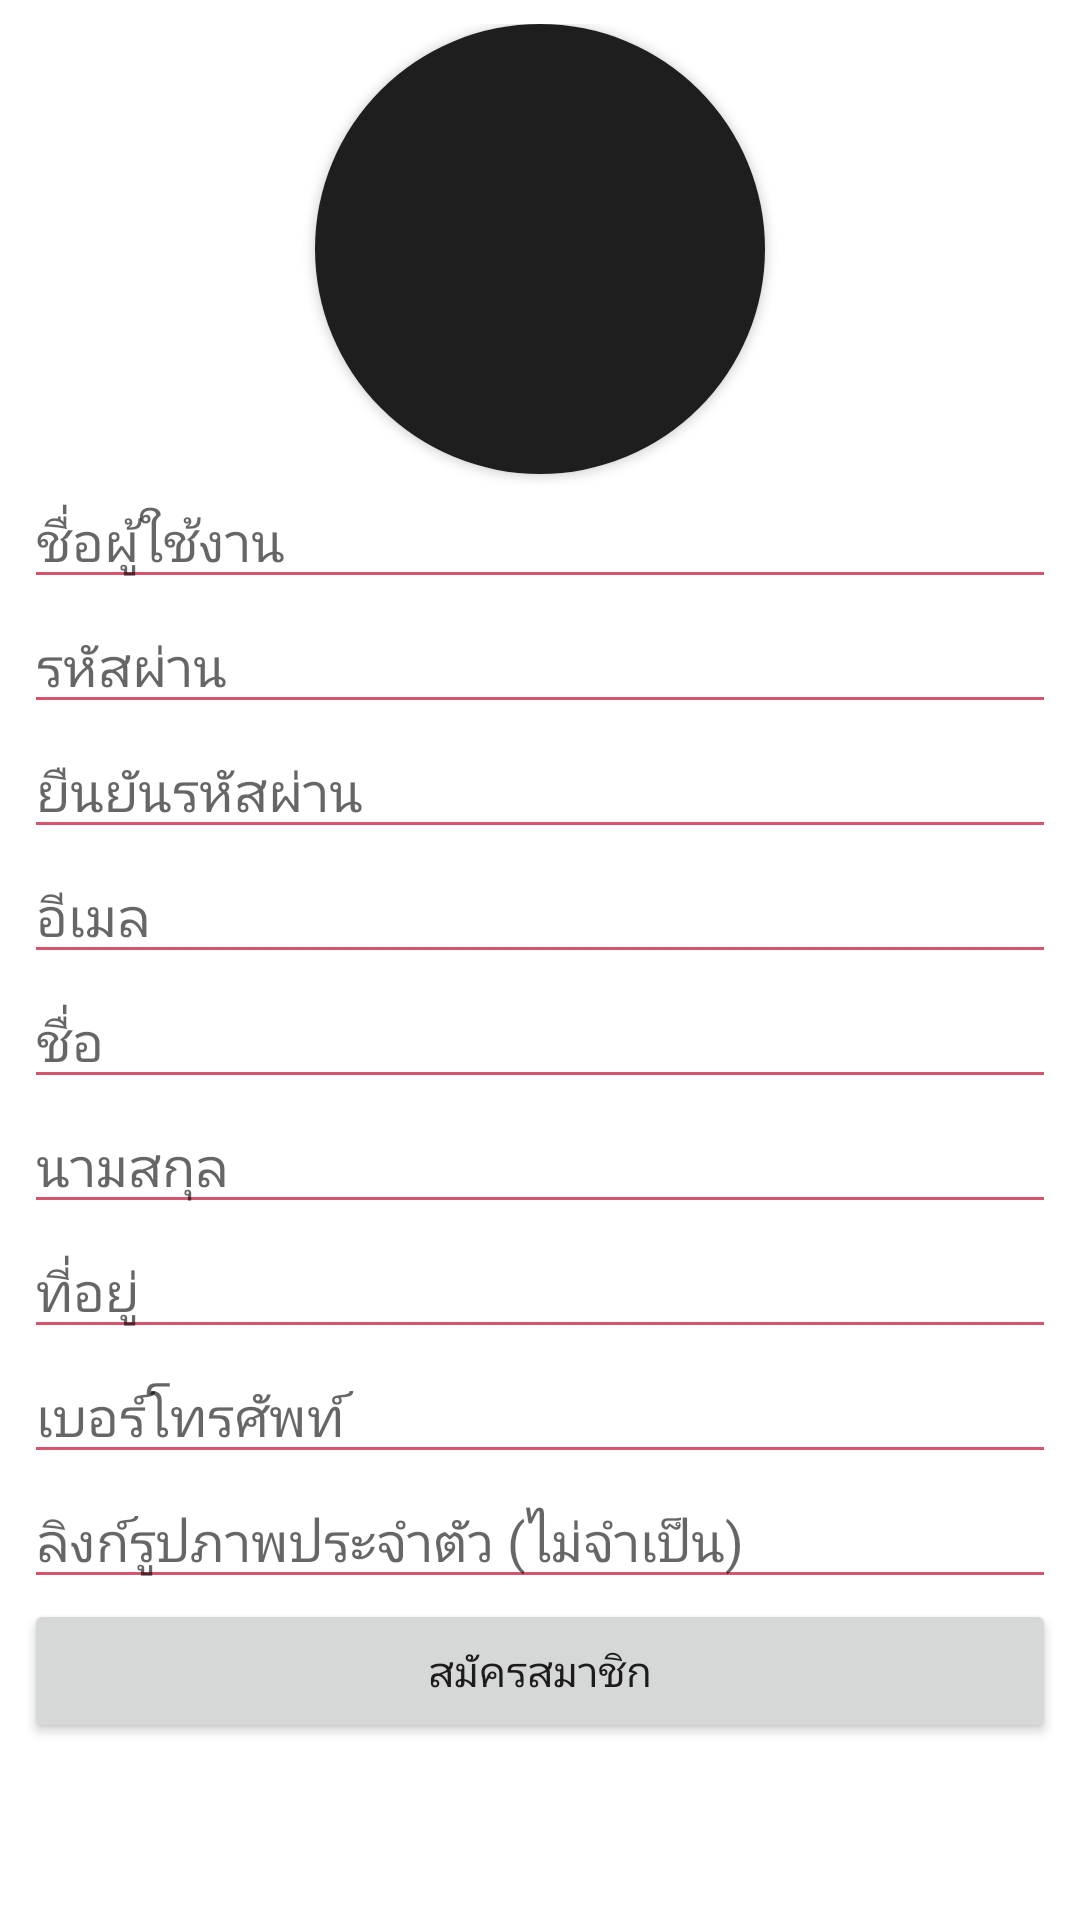

Layout XML and referenced resources for this Android screen:
<!-- AndroidManifest.xml: application theme Theme.Project -->
<!-- res/layout/activity_register.xml -->
<?xml version="1.0" encoding="utf-8"?>
<ScrollView xmlns:android="http://schemas.android.com/apk/res/android"
    xmlns:app="http://schemas.android.com/apk/res-auto"
    xmlns:tools="http://schemas.android.com/tools"
    android:layout_width="match_parent"
    android:layout_height="match_parent"
    tools:context=".RegisterActivity">

    <LinearLayout
        android:layout_width="match_parent"
        android:layout_height="match_parent"
        android:orientation="vertical"
        android:padding="8dp">


        <androidx.cardview.widget.CardView
            android:id="@+id/card_profile_image"
            android:layout_width="150dp"
            android:layout_height="150dp"
            android:layout_gravity="center"
            android:elevation="0dp"
            app:cardCornerRadius="75dp">

            <ImageView
                android:id="@+id/iv_profile_image"
                android:layout_width="match_parent"
                android:layout_height="match_parent"
                android:background="@color/dark_700"
                android:scaleType="centerCrop" />
        </androidx.cardview.widget.CardView>

        <EditText
            android:id="@+id/edt_username"
            android:layout_width="match_parent"
            android:layout_height="wrap_content"
            android:hint="ชื่อผู้ใช้งาน"
            android:inputType="textShortMessage" />

        <EditText
            android:id="@+id/edt_password"
            android:layout_width="match_parent"
            android:layout_height="wrap_content"
            android:hint="รหัสผ่าน"
            android:inputType="textPassword" />

        <EditText
            android:id="@+id/edt_confpass"
            android:layout_width="match_parent"
            android:layout_height="wrap_content"
            android:hint="ยืนยันรหัสผ่าน"
            android:inputType="textPassword" />

        <EditText
            android:id="@+id/edt_email"
            android:layout_width="match_parent"
            android:layout_height="wrap_content"
            android:hint="อีเมล"
            android:inputType="textEmailAddress" />

        <EditText
            android:id="@+id/edt_fname"
            android:layout_width="match_parent"
            android:layout_height="wrap_content"
            android:hint="ชื่อ"
            android:inputType="textShortMessage" />

        <EditText
            android:id="@+id/edt_lname"
            android:layout_width="match_parent"
            android:layout_height="wrap_content"
            android:hint="นามสกุล"
            android:inputType="textShortMessage" />

        <EditText
            android:id="@+id/edt_address"
            android:layout_width="match_parent"
            android:layout_height="wrap_content"
            android:hint="ที่อยู่"
            android:inputType="textLongMessage" />

        <EditText
            android:id="@+id/edt_tel"
            android:layout_width="match_parent"
            android:layout_height="wrap_content"
            android:hint="เบอร์โทรศัพท์"
            android:inputType="phone" />

        <EditText
            android:id="@+id/edt_image"
            android:layout_width="match_parent"
            android:layout_height="wrap_content"
            android:hint="ลิงก์รูปภาพประจำตัว (ไม่จำเป็น)"
            android:inputType="textUri" />

        <Button
            android:id="@+id/btn_register"
            android:layout_width="match_parent"
            android:layout_height="wrap_content"
            android:text="สมัครสมาชิก" />
    </LinearLayout>
</ScrollView>
<!-- resources referenced by this layout -->
<resources>
  <color name="dark_700">#1e1e1e</color>
  <style name="Theme.Project" parent="Theme.MaterialComponents.DayNight.DarkActionBar">
          
          <item name="colorPrimary">@color/primary_500</item>
          <item name="colorPrimaryVariant">@color/primary_700</item>
          <item name="colorOnPrimary">@color/white</item>
          
          <item name="colorSecondary">@color/secondary_500</item>
          <item name="colorSecondaryVariant">@color/secondary_700</item>
          <item name="colorOnSecondary">@color/white</item>
          
          <item name="android:statusBarColor" tools:targetApi="l">?attr/colorPrimaryVariant</item>
          
          
          <item name="colorControlNormal">@color/primary_200</item>
          <item name="colorControlActivated">@color/primary_500</item>
          <item name="colorControlHighlight">@color/primary_500</item>
      </style>
  <color name="primary_500">#c60c30</color>
  <color name="primary_700">#9e0a26</color>
  <color name="white">#ffffff</color>
  <color name="secondary_500">#003478</color>
  <color name="secondary_700">#002a60</color>
  <color name="primary_200">#d7546e</color>
</resources>
